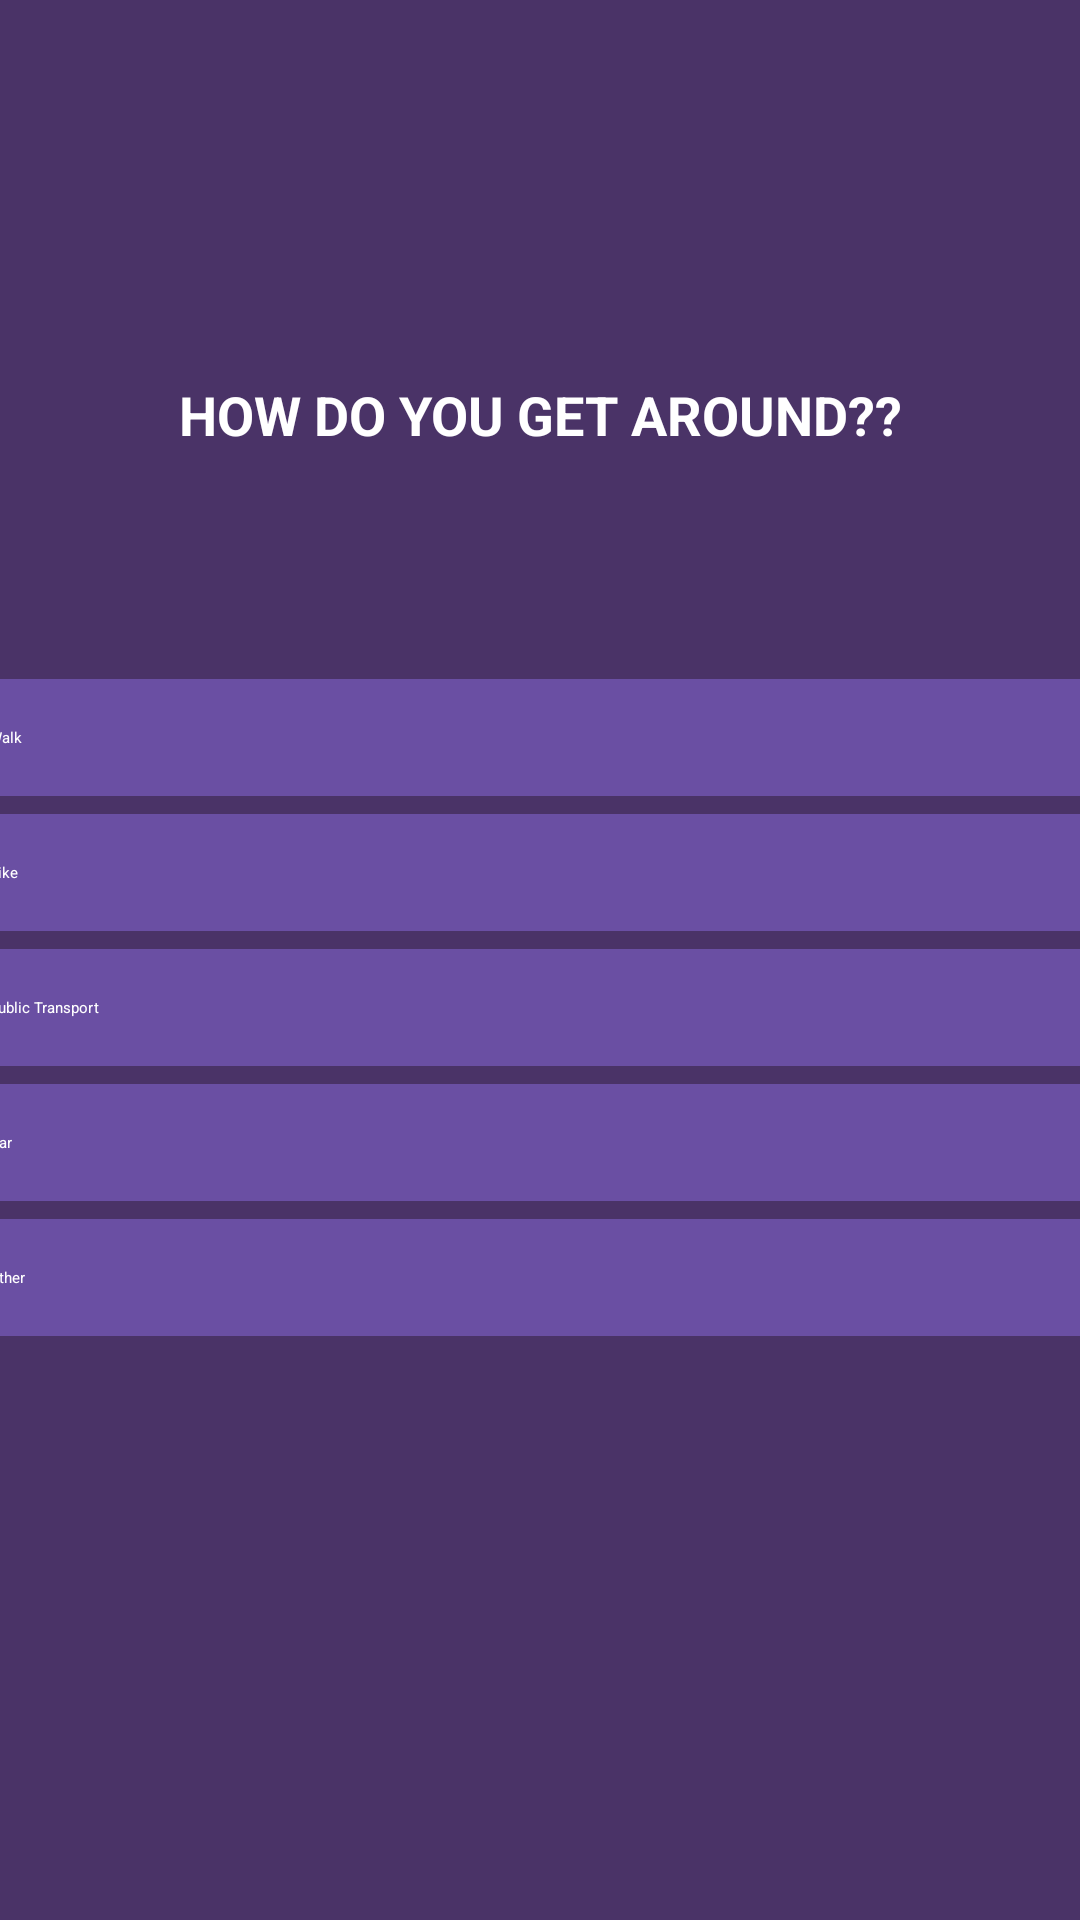

Here is an Android app screen rendered from its layout file. Give the layout XML and the strings, colors and styles it references.
<!-- AndroidManifest.xml: application theme Theme.BudgetTrackingApp -->
<!-- res/layout/activity_onboarding_screen8.xml -->
<?xml version="1.0" encoding="utf-8"?>
<androidx.constraintlayout.widget.ConstraintLayout xmlns:android="http://schemas.android.com/apk/res/android"
    xmlns:app="http://schemas.android.com/apk/res-auto"
    xmlns:tools="http://schemas.android.com/tools"
    android:id="@+id/main"
    android:layout_width="match_parent"
    android:layout_height="match_parent"
    android:background="#4A3367"
    tools:context=".OnboardingScreen8">


    <ImageButton
        android:id="@+id/backArrow7"
        android:layout_width="60dp"
        android:layout_height="60dp"
        android:background="@null"
        android:src="@drawable/baseline_arrow_back"
        android:contentDescription="Go back"

        app:layout_constraintTop_toTopOf="parent"
        app:layout_constraintStart_toStartOf="parent"
        android:layout_marginStart="16dp"
        android:layout_marginTop="24dp"/>

    <ProgressBar
        android:id="@+id/topProgressBar"
        style="?android:attr/progressBarStyleHorizontal"
        android:layout_width="0dp"
        android:layout_height="8dp"
        android:progress="70"
        android:max="100"
        android:progressTint="#B983FF"
        android:backgroundTint="#D9D9D9"
        app:layout_constraintTop_toBottomOf="@id/backArrow7"
        app:layout_constraintStart_toStartOf="parent"
        app:layout_constraintEnd_toEndOf="parent"
        android:layout_marginTop="2dp"
        android:layout_marginHorizontal="16dp"/>

    <TextView
        android:id="@+id/questionText"
        android:layout_width="0dp"
        android:layout_height="wrap_content"
        android:text="HOW DO YOU GET AROUND??"
        android:textColor="#FFFFFF"
        android:textSize="18sp"
        android:textStyle="bold"
        android:gravity="center"
        app:layout_constraintTop_toBottomOf="@id/topProgressBar"
        app:layout_constraintStart_toStartOf="parent"
        app:layout_constraintEnd_toEndOf="parent"
        android:layout_marginTop="32dp"
        android:layout_marginHorizontal="16dp" />

    <LinearLayout
        android:id="@+id/optionsBox"
        android:layout_width="0dp"
        android:layout_height="wrap_content"
        android:orientation="vertical"
        android:gravity="center"
        android:layout_marginHorizontal="24dp"
        android:layout_marginTop="64dp"
        app:layout_constraintTop_toBottomOf="@id/questionText"
        app:layout_constraintStart_toStartOf="parent"
        app:layout_constraintEnd_toEndOf="parent"/>

    <Button
        android:id="@+id/walkBtn"
        style="@style/SelectableOption"
        android:text="@string/option_walk"
        android:layout_width="400dp"
        app:layout_constraintTop_toBottomOf="@id/optionsBox"
        app:layout_constraintStart_toStartOf="parent"
        app:layout_constraintEnd_toEndOf="parent"/>



    <Button
        android:id="@+id/bikeBtn"
        style="@style/SelectableOption"
        android:text="@string/option_bike"
        android:layout_width="400dp"
        android:layout_marginTop="6dp"
        app:layout_constraintTop_toBottomOf="@id/walkBtn"
        app:layout_constraintStart_toStartOf="parent"
        app:layout_constraintEnd_toEndOf="parent"/>

    <Button
        android:id="@+id/publicTransportBtn"
        style="@style/SelectableOption"
        android:text="@string/option_publicTransport"
        android:layout_width="400dp"
        android:layout_marginTop="6dp"
        app:layout_constraintTop_toBottomOf="@id/bikeBtn"
        app:layout_constraintStart_toStartOf="parent"
        app:layout_constraintEnd_toEndOf="parent"/>

    <Button
        android:id="@+id/carBtn"
        style="@style/SelectableOption"
        android:text="@string/option_car"
        android:layout_width="400dp"
        android:layout_marginTop="6dp"
        app:layout_constraintTop_toBottomOf="@id/publicTransportBtn"
        app:layout_constraintStart_toStartOf="parent"
        app:layout_constraintEnd_toEndOf="parent"/>

    <Button
        android:id="@+id/other2Btn"
        style="@style/SelectableOption"
        android:text="@string/option_other2"
        android:layout_width="400dp"
        android:layout_marginTop="6dp"
        app:layout_constraintTop_toBottomOf="@+id/carBtn"
        app:layout_constraintStart_toStartOf="parent"
        app:layout_constraintEnd_toEndOf="parent"/>



</androidx.constraintlayout.widget.ConstraintLayout>
<!-- resources referenced by this layout -->
<resources>
  <string name="option_bike"> Bike</string>
  <string name="option_car"> Car</string>
  <string name="option_other2"> Other</string>
  <string name="option_publicTransport"> Public Transport</string>
  <string name="option_walk"> Walk</string>
  <style name="SelectableOption">
          <item name="android:layout_width">match_parent</item>
          <item name="android:layout_height">wrap_content</item>
          <item name="android:backgroundTint">#6A4FA3</item>
          <item name="android:textColor">#FFFFFF</item>
          <item name="android:layout_marginTop">12dp</item>
          <item name="android:padding">16dp</item>
          <item name="android:background">@drawable/background_text</item>
      </style>
  <!-- drawable background_text (drawable) -->
  <?xml version="1.0" encoding="utf-8"?>
  
  <shape xmlns:android="http://schemas.android.com/apk/res/android"
      android:shape="rectangle">
  
      <solid android:color="#7851A9" />
      <corners android:radius="8dp" />
      <padding
          android:left="12dp"
          android:top="12dp"
          android:right="12dp"
          android:bottom="12dp" />
  </shape>
</resources>
